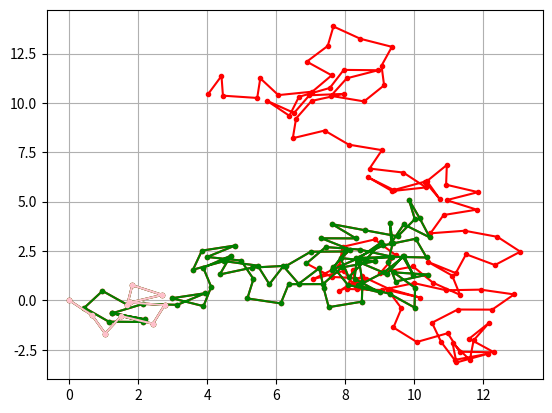

Python code for this plot:
#programma che stampa il cammino 2d di un random walker. inutilmente complicato

import numpy as np
import matplotlib.pyplot as plt
import sys
s=1 #modulo passo
passimax=200 #il massimo numero di passi che voglio
def spostamento(): #quanto cammino ogni passo
    theta=np.random.uniform(low=0.0, high=2*np.pi, size=1000)
    x=s*np.cos(theta)
    y=s*np.sin(theta)
    return x,y
xx=np.zeros(passimax) #conterrà la posizione dopo i-indicesimo passo di x
yy=np.zeros(passimax)
passi=np.array([passimax,100,10])
x,y=spostamento()
color=(['red','green','pink'])
for i in range(passimax):
    xx[i]=np.sum(x[:i]) #somma di ogni spostamento cioè la posizione totale                                                                                                           
    yy[i]=np.sum(y[:i])
for j in range(len(passi)): #stampa il cammino fino al passo iesimo letto in ordine inverso
    plt.plot(xx[0:passi[j]],yy[0:passi[j]],linestyle='-', marker='.',color=color[j])
plt.grid(True)
plt.show()

    
